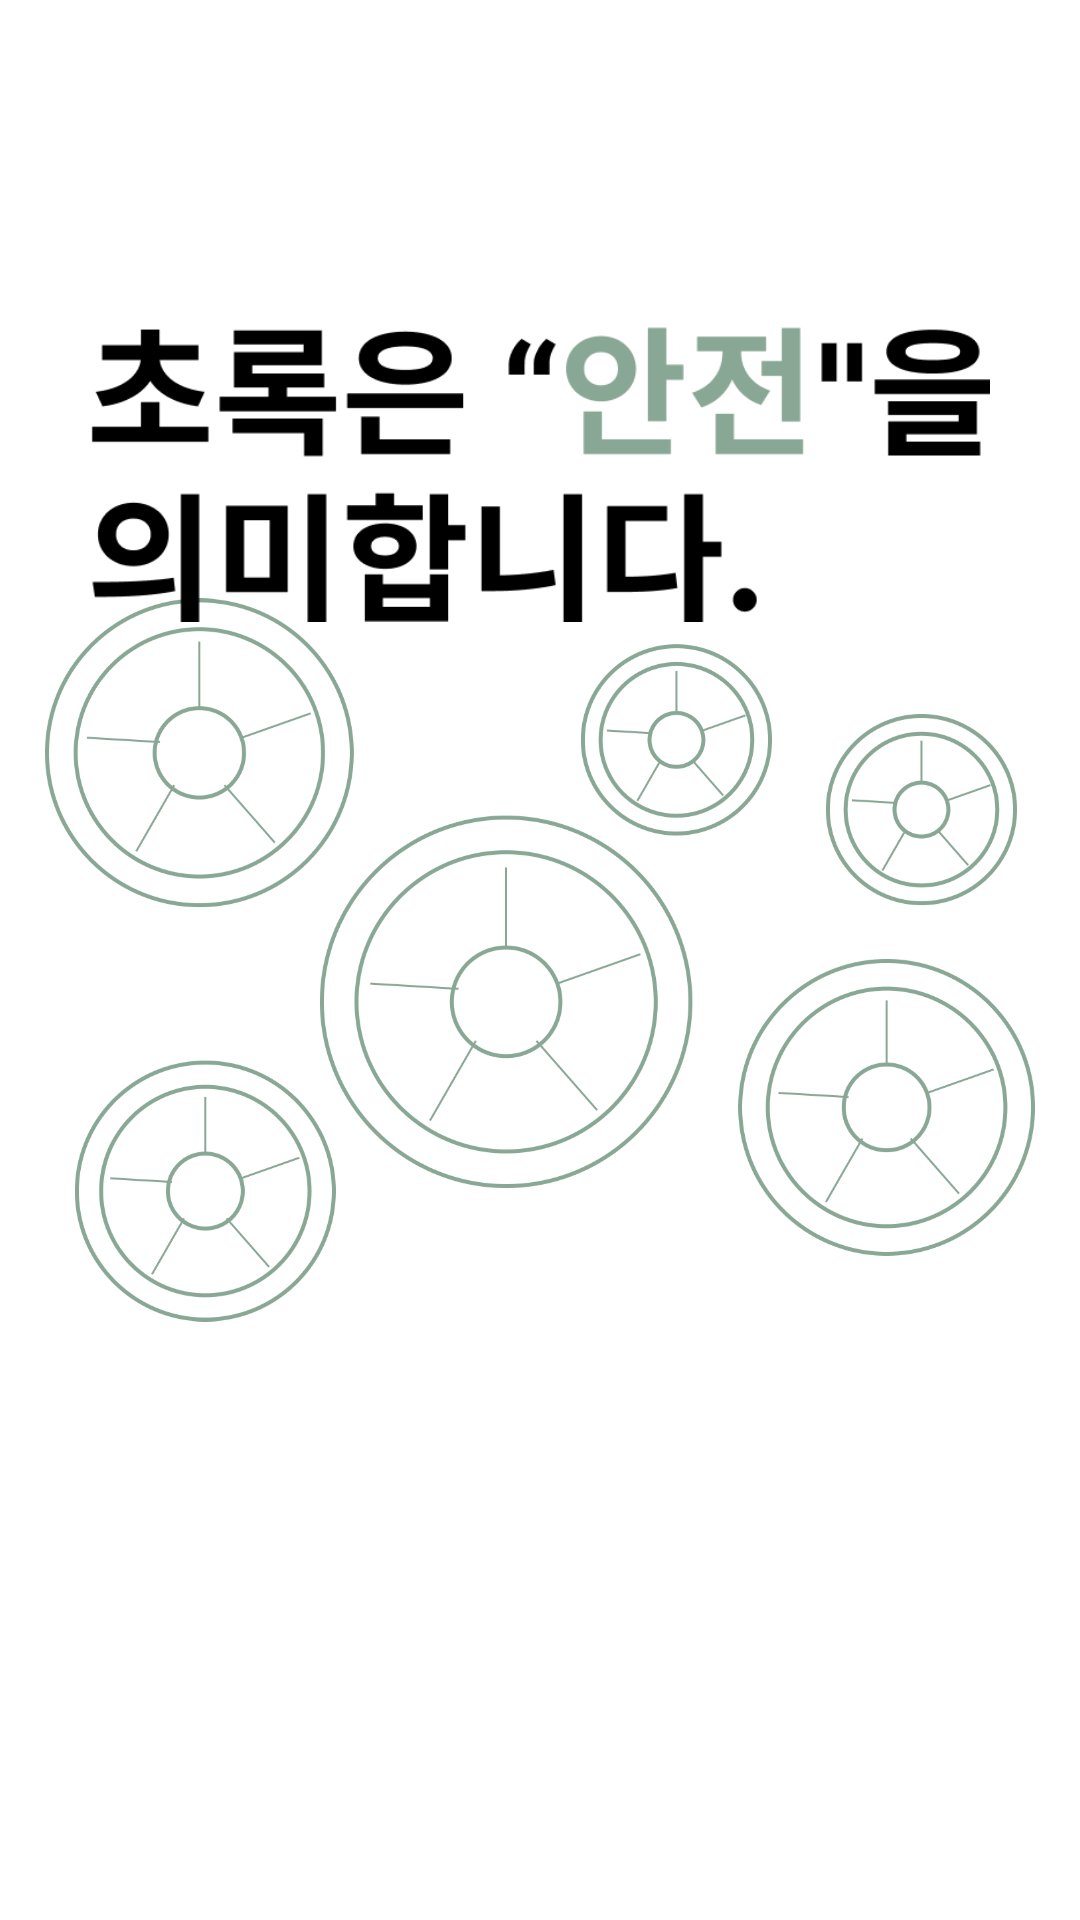

Write the Android layout XML for this screen, with the resource values it uses.
<!-- AndroidManifest.xml: application theme Theme.CBC_MAIN -->
<!-- res/layout/fragment_banner1.xml -->
<?xml version="1.0" encoding="utf-8"?>
<androidx.constraintlayout.widget.ConstraintLayout xmlns:android="http://schemas.android.com/apk/res/android"
    xmlns:tools="http://schemas.android.com/tools"
    android:layout_width="match_parent"
    android:layout_height="match_parent"
    android:background="#FFFFFF"
    xmlns:app="http://schemas.android.com/apk/res-auto"
    tools:context=".Banner1Fragment">

    <ImageView
        android:id="@+id/imgBanner1_wheel"
        android:layout_width="match_parent"
        android:layout_height="match_parent"
        android:src="@drawable/banner1_wheel"
        android:padding="15dp"
        app:layout_constraintEnd_toEndOf="parent"
        app:layout_constraintTop_toTopOf="parent"
        app:layout_constraintStart_toStartOf="parent"/>

    <ImageView
        android:id="@+id/imgBanner1_text"
        android:layout_width="match_parent"
        android:layout_height="wrap_content"
        android:src="@drawable/banner1_text"
        app:layout_constraintTop_toTopOf="parent"
        app:layout_constraintStart_toStartOf="parent"
        android:padding="30dp"
        />


</androidx.constraintlayout.widget.ConstraintLayout>
<!-- resources referenced by this layout -->
<resources>
  <!-- drawable banner1_text: png bitmap (drawable-v24, 11154 bytes) -->
  <!-- drawable banner1_wheel: png bitmap (drawable-v24, 155115 bytes) -->
  <style name="Theme.CBC_MAIN" parent="Theme.MaterialComponents.DayNight.NoActionBar">
          
          <item name="colorPrimary">@color/white</item>
          <item name="colorPrimaryVariant">@color/green2</item>
          <item name="colorOnPrimary">@color/white</item>
          
          <item name="colorSecondary">@color/teal_200</item>
          <item name="colorSecondaryVariant">@color/teal_700</item>
          <item name="colorOnSecondary">@color/black</item>
          <item name="colorAccent">@color/j_yellow</item>
          
          <item name="android:statusBarColor" tools:targetApi="l">@color/green2</item>
      </style>
  <color name="white">#FFFFFFFF</color>
  <color name="green2">#88A795</color>
  <color name="teal_200">#FF03DAC5</color>
  <color name="teal_700">#FF018786</color>
  <color name="black">#FF000000</color>
  <color name="j_yellow">#E3CE75</color>
</resources>
